Run: headless pygame with SDL's dummy video driver; simulated clock (each Clock.tick advances the game by its frame time, no real sleeping); random seed 0; keys injected as events and as key.get_pressed() state; no mouse input.
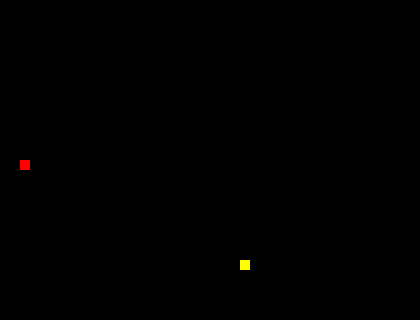
Frame 1 of 4 · flips 1–60 · no input
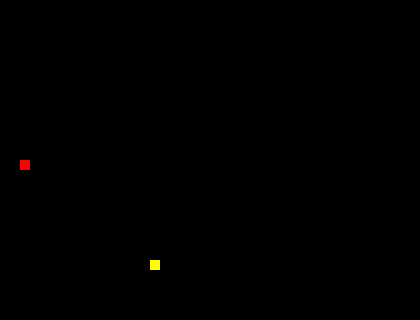
Frame 2 of 4 · flips 61–180 · tapped SPACE, RETURN · held RIGHT (→), D
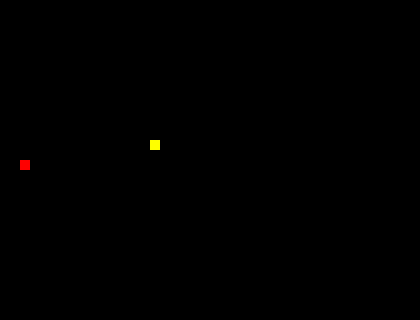
Frame 3 of 4 · flips 181–300 · held DOWN (↓), S
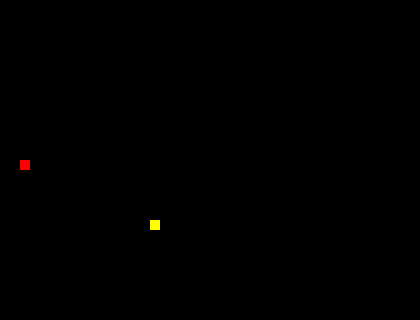
Frame 4 of 4 · flips 301–420 · held LEFT (←), A, UP (↑), W

The pygame program that drew these frames:

##Game made by @lucasnuernberg
#Enjoy
import pygame
from random import randint


blue = (0, 0, 255)
red = (255, 0, 0)
black = (0, 0, 0)
white = (255, 255, 255)
yeallow = (255, 255, 0)
try:
    pygame.init()
except:
    print("I could not open")

largura = 420
altura = 320
tamanho = 10


clock = pygame.time.Clock()
fundo = pygame.display.set_mode((largura, altura))
pygame.display.set_caption("Snake Game do Lucas")


def cobra(CobraXY):
    for XY in CobraXY:
        pygame.draw.rect(fundo, yeallow, [XY[0], XY[1], tamanho, tamanho])


def maca(pos_x, pos_y):
    pygame.draw.rect(fundo, red, [pos_x, pos_y, tamanho, tamanho])


def jogo():
    sair = True
    pos_x = randint(0, (largura - tamanho) / 10) * 10
    pos_y = randint(0, (altura - tamanho) / 10) * 10
    maca_x = randint(0, (largura - tamanho) / 10) * 10
    maca_y = randint(0, (altura - tamanho) / 10) * 10
    velocidade_x = 0
    velocidade_y = 0
    CobraXY = []
    CobraComp = 1
    while sair:

        for event in pygame.event.get():
            if event.type == pygame.QUIT:
                sair = False
            if event.type == pygame.KEYDOWN:
                if event.key == pygame.K_LEFT and velocidade_x != tamanho:
                    velocidade_y = 0
                    velocidade_x = -tamanho
                if event.key == pygame.K_RIGHT and velocidade_x != -tamanho:
                    velocidade_y = 0
                    velocidade_x = tamanho
                if event.key == pygame.K_UP and velocidade_y != tamanho:
                    velocidade_x = 0
                    velocidade_y = -tamanho
                if event.key == pygame.K_DOWN and velocidade_y != -tamanho:
                    velocidade_x = 0
                    velocidade_y = tamanho
        fundo.fill(black)
        pos_x += velocidade_x
        pos_y += velocidade_y

        CobraInicio = []
        CobraInicio.append(pos_x)
        CobraInicio.append(pos_y)
        CobraXY.append(CobraInicio)
        if len(CobraXY) > CobraComp:
            del CobraXY[0]

        cobra(CobraXY)
        if pos_x == maca_x and pos_y == maca_y:
            maca_x = randint(0, (largura - tamanho) / 10) * 10
            maca_y = randint(0, (altura - tamanho) / 10) * 10
            CobraComp += 1

        maca(maca_x, maca_y)
        pygame.display.update()
        clock.tick(15)
        if pos_x > largura:
            pos_x = 0
        if pos_x < 0:
            pos_x = largura - tamanho
        if pos_y > altura:
            pos_y = 0
        if pos_y < 0:
            pos_y = altura - tamanho

maca(10,10)
jogo()
pygame.quit()
